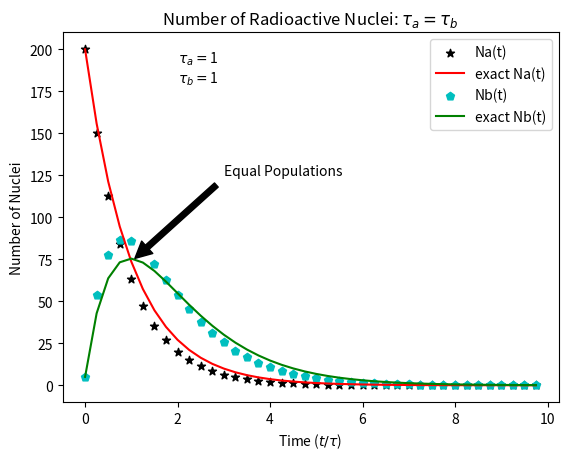
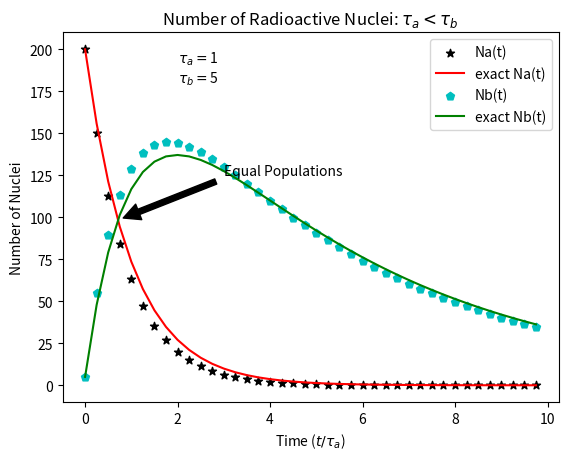
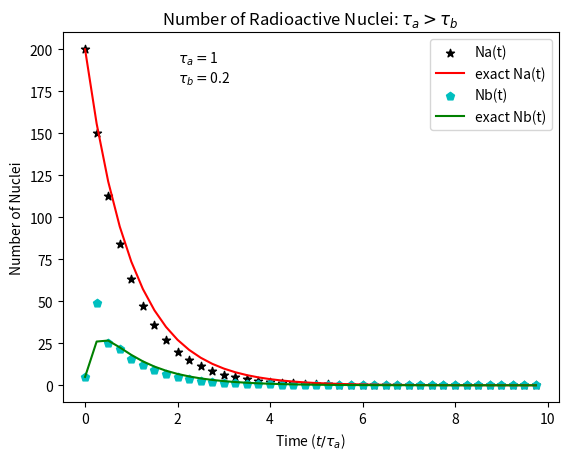
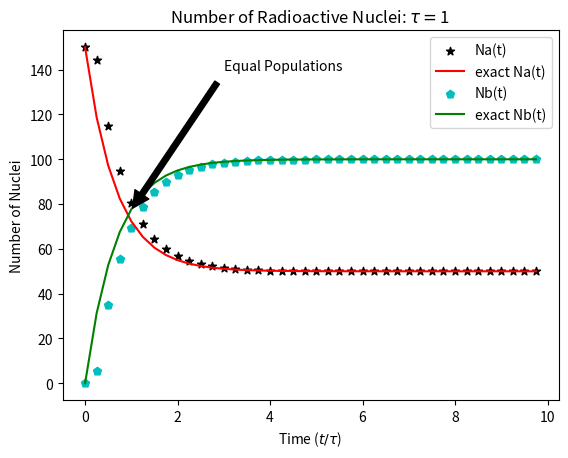

Reproduce these figures in Python, in order.
# -*- coding: utf-8 -*-
"""
@Title:     Physics 660 Project One
[redacted]
@Date       Feb. 12th, 2018
"""
#Imports
import numpy as np
import matplotlib.pyplot as plt

#~~~~~~~~~~~~~~~~~~~~~~~~~~~~~~~~~~~~~~~~~~~~~~~~~~~~~~~~~~~~~~~~~~~~~~~~~~~~~~
#Static Parameters
initial_a = 200
initial_b = 5
#~~~~~~~~~~~~~~~~~~~~~~~~~~~~~~~~~~~~~~~~~~~~~~~~~~~~~~~~~~~~~~~~~~~~~~~~~~~~~~
#Part One Equation Definition
def part1(tau_a, tau_b, dt):
    #initialize time steps and data arrays
    time_steps = int(10/dt)
    Na = np.zeros(time_steps)
    exact_Na = np.zeros(time_steps)
    Nb = np.zeros(time_steps)
    exact_Nb = np.zeros(time_steps)
    #allocate initial variables
    Na[0] = initial_a
    exact_Na[0] = initial_a
    Nb[0] = initial_b
    exact_Nb[0] = initial_b
    time = np.zeros(time_steps)
    #Determine analytical and numerical calculations
    for i in list(range(time_steps-1)):
        time[i+1] = time[i]+dt
        #N_a(t) equations
        Na[i+1] = Na[i] - (Na[i]/tau_a) * dt
        exact_Na[i+1] = initial_a*np.exp(-time[i+1]/tau_a)
        #N_b(t) equations
        Nb[i+1] = Nb[i] - (Nb[i]/tau_b) * dt + (Na[i]/tau_a) * dt
        #use line below when tau_a =/= tau_b
        if tau_a!=tau_b:
            exact_Nb[i+1] = ((initial_a * tau_b * np.exp(-time[i+1]/tau_a))/(tau_a - tau_b)) + ((5 - (200*tau_b/(tau_a - tau_b))) * np.exp(-time[i+1]/tau_b))
        #use line below for when tau_a = tau_b
        else:
            exact_Nb[i+1] = (initial_a * time[i+1] *np.exp(-time[i+1]/tau_a))/(tau_a) + (initial_b*np.exp(-time[i+1]/tau_a))   
    #Plot numeric and analytic solutions
    f,ax = plt.subplots()
    ax.scatter(time,Na,marker='*',color='k',label='Na(t)')
    ax.plot(time,exact_Na,color='r',label='exact Na(t)')
    ax.scatter(time,Nb,marker='p',color='c',label='Nb(t)')
    ax.plot(time,exact_Nb,color='g',label='exact Nb(t)')
    if tau_a==tau_b:
        ax.set_title("Number of Radioactive Nuclei: "+r'$\tau_a = \tau_b$' ,style='italic')        
        ax.annotate('Equal Populations', xy=(195*tau_a/200, 73), xytext=(3, 125),
            arrowprops=dict(facecolor='black', shrink=0.05),
            )
    elif tau_a>tau_b:
        ax.set_title("Number of Radioactive Nuclei: "+r'$\tau_a > \tau_b$' ,style='italic')
    else:
        ax.set_title("Number of Radioactive Nuclei: "+r'$\tau_a < \tau_b$' ,style='italic')
        xcord =np.log((200-200*tau_b/(tau_a-tau_b))/(5-200*tau_b/(tau_a-tau_b)))*(1)/((1/tau_a)-(1/tau_b))
        ycord =200*np.exp(-xcord/tau_a)
        print(xcord)
        ax.annotate('Equal Populations', xy=(xcord, ycord), xytext=(3, 125),
            arrowprops=dict(facecolor='black', shrink=0.05),
            )
    if tau_a!=tau_b:
        ax.set_xlabel("Time ("+r'$t/\tau_a$'+")",style='italic')
    else:
        ax.set_xlabel("Time ("+r'$t/\tau$'+")",style='italic')
    ax.set_ylabel("Number of Nuclei",style='italic')
    ax.legend(loc='upper right')
    ax.annotate(r'$\tau_a=$'+str(tau_a)+'\n'+r'$\tau_b=$'+str(tau_b),(2,180))
    if tau_a==tau_b:
        f.savefig("Radioactive_DecayAequalB.png",dpi=600)
    elif tau_a>tau_b:
        f.savefig("Radioactive_DecayAgreaterthanB.png",dpi=600)
    else:
        f.savefig("Radioactive_DecayAlessthanB.png",dpi=600)
#~~~~~~~~~~~~~~~~~~~~~~~~~~~~~~~~~~~~~~~~~~~~~~~~~~~~~~~~~~~~~~~~~~~~~~~~~~~~~~
#Part Two Equation Defintion
def part2(tau, dt):
    #initialize time steps and data arrays
    time_steps = int(10/dt)
    #time_steps = int(10*tau/dt)
    Na = np.zeros(time_steps)
    exact_Na = np.zeros(time_steps)
    Nb = np.zeros(time_steps)
    exact_Nb = np.zeros(time_steps)
    #allocate initial values
    Na[0] = 150
    exact_Na[0] = 150
    Nb[0] = 0
    exact_Nb[0] = 0
    time = np.zeros(time_steps)
    #Determine analytical and numerical calculations
    for i in list(range(time_steps-1)):
        time[i+1] = time[i]+dt
        
        Na[i+1] = 50*(1+2*np.exp((-3*time[i+1])/(2*tau))) + ((150/tau)*np.exp((-3*time[i+1])/(2*tau)))*dt
        exact_Na[i+1] = 50 + 100*np.exp((-3*time[i+1])/(2*tau))
        
        Nb[i+1] = 100*(1-np.exp((-3*time[i+1])/(2*tau))) - ((150/tau)*np.exp((-3*time[i+1])/(2*tau)))*dt
        exact_Nb[i+1] = 100 - 100*np.exp((-3*time[i+1])/(2*tau))
        
    f,ax = plt.subplots()
    ax.scatter(time,Na,marker='*',color='k',label='Na(t)')
    ax.plot(time,exact_Na,color='r',label='exact Na(t)')
    ax.scatter(time,Nb,marker='p',color='c',label='Nb(t)')
    ax.plot(time,exact_Nb,color='g',label='exact Nb(t)')
    ax.annotate('Equal Populations', xy=(2*tau*np.log(4)/3, 75), xytext=(3, 140),
            arrowprops=dict(facecolor='black', shrink=0.05),
            )
    ax.set_title("Number of Radioactive Nuclei: "+r'$\tau = $'+ str(tau) ,style='italic')        
    ax.set_xlabel("Time ("+r'$t/\tau$'+")",style='italic')
    ax.set_ylabel("Number of Nuclei",style='italic')
    ax.legend(loc='upper right')
    f.savefig("Radioactive_DecayPart2.png",dpi=600)
#~~~~~~~~~~~~~~~~~~~~~~~~~~~~~~~~~~~~~~~~~~~~~~~~~~~~~~~~~~~~~~~~~~~~~~~~~~~~~~       
#Main Code
#Calls equation part1 for the three cases of tau_a and tau_b
part1(1,1,.25)
part1(1,5,.25)
part1(1,.2,.25)
#Calls eqaution for part2
part2(1,.25)